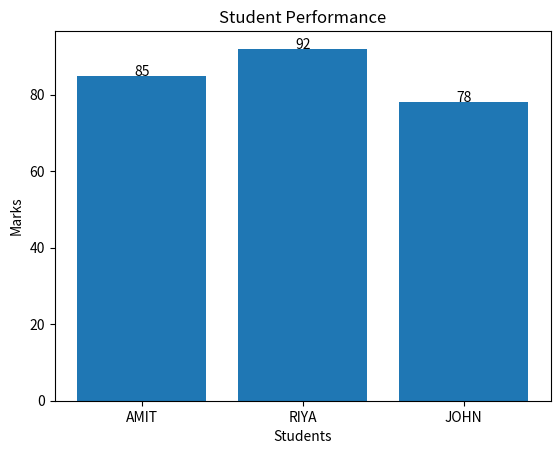
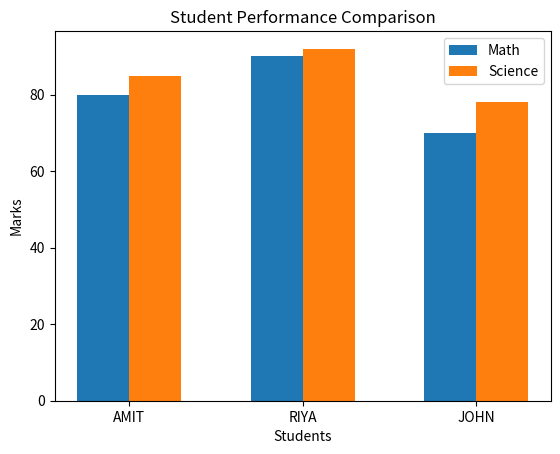

Python code for these plots, in order:
import matplotlib.pyplot as plt
import numpy as np

# Bar Chart
students = ["AMIT", "RIYA", "JOHN"]
marks = [85, 92, 78]

plt.figure()
plt.bar(students, marks)

# Add values on bars
for i in range(len(students)):
    plt.text(students[i], marks[i], marks[i], ha='center')

plt.xlabel("Students")
plt.ylabel("Marks")
plt.title("Student Performance")

plt.show()


# ------------------ BONUS (Grouped Bar Chart) ------------------
math = [80, 90, 70]
science = [85, 92, 78]

x = np.arange(len(students))
width = 0.3

plt.figure()
plt.bar(x - width/2, math, width, label="Math")
plt.bar(x + width/2, science, width, label="Science")

plt.xticks(x, students)
plt.xlabel("Students")
plt.ylabel("Marks")
plt.title("Student Performance Comparison")
plt.legend()

plt.show()
